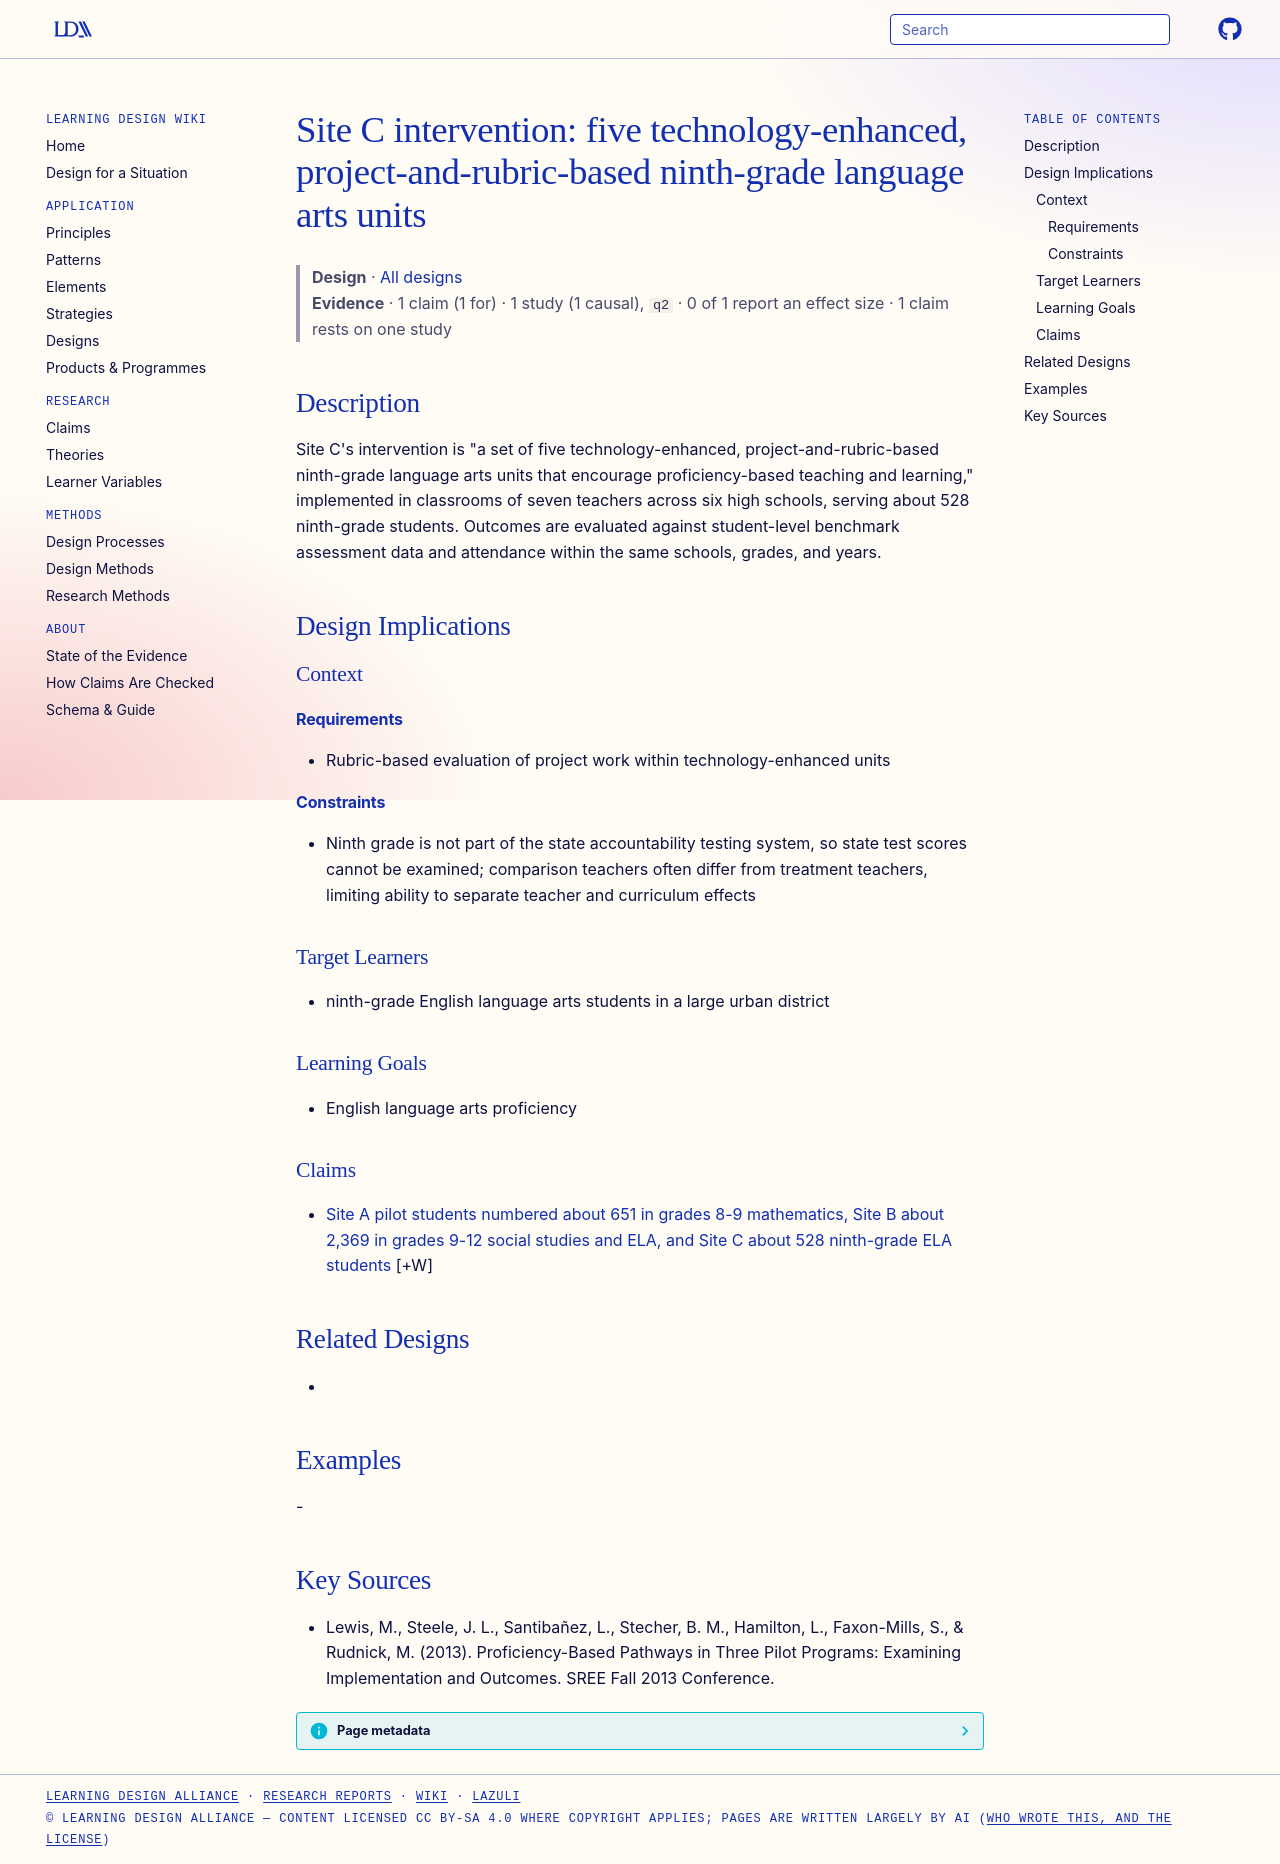

repository: Learning-Design-Alliance/learning-wiki · page: designs/site-c-project-rubric-ela-units-intervention/index.html · generator: mkdocs

---
type: design
id: site-c-project-rubric-ela-units-intervention
title: "Site C intervention: five technology-enhanced, project-and-rubric-based ninth-grade language arts units"
description: "Site C's intervention is \"a set of five technology-enhanced, project-and-rubric-based ninth-grade language arts units that encourage proficiency-based teaching and learning,\" implemented in classrooms of seven teacher..."
status: review
generated:
  by: "process:settle-candidates"
  at: 2026-11-03
sources:
  - id: lewis-2013
    title: "Lewis, M., Steele, J. L., Santibañez, L., Stecher, B. M., Hamilton, L., Faxon-Mills, S., & Rudnick, M. (2013). Proficiency-Based Pathways in Three Pilot Programs: Examining Implementation and Outcomes. SREE Fall 2013 Conference."
    author: "Lewis, M., Steele, J. L., Santibañez, L., Stecher, B. M., Hamilton, L., Faxon-Mills, S., & Rudnick, M"
---

# Site C intervention: five technology-enhanced, project-and-rubric-based ninth-grade language arts units

> **Design** · [All designs](index.md)
> **Evidence** · 1 claim (1 for) · 1 study (1 causal), `q2` · 0 of 1 report an effect size · 1 claim rests on one study

## Description
Site C's intervention is "a set of five technology-enhanced, project-and-rubric-based ninth-grade language arts units that encourage proficiency-based teaching and learning," implemented in classrooms of seven teachers across six high schools, serving about 528 ninth-grade students. Outcomes are evaluated against student-level benchmark assessment data and attendance within the same schools, grades, and years.

## Design Implications

### Context
#### Requirements
- Rubric-based evaluation of project work within technology-enhanced units
#### Constraints
- Ninth grade is not part of the state accountability testing system, so state test scores cannot be examined; comparison teachers often differ from treatment teachers, limiting ability to separate teacher and curriculum effects

### Target Learners
- ninth-grade English language arts students in a large urban district

### Learning Goals
- English language arts proficiency

### Claims

- [Site A pilot students numbered about 651 in grades 8-9 mathematics, Site B about 2,369 in grades 9-12 social studies and ELA, and Site C about 528 ninth-grade ELA students](../claims/proficiency-pilot-populations-three-sites.md) [+W]

## Related Designs
- 

## Examples
-

## Key Sources
- Lewis, M., Steele, J. L., Santibañez, L., Stecher, B. M., Hamilton, L., Faxon-Mills, S., & Rudnick, M. (2013). Proficiency-Based Pathways in Three Pilot Programs: Examining Implementation and Outcomes. SREE Fall 2013 Conference.
